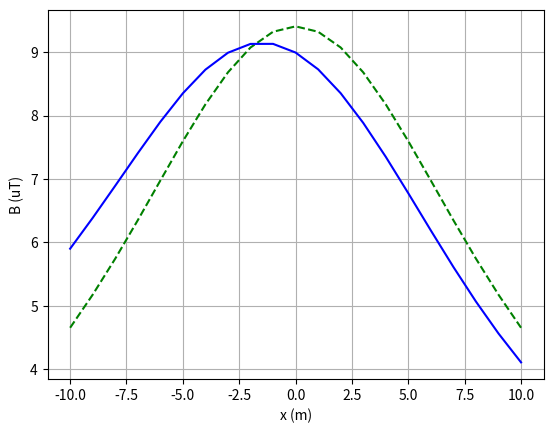
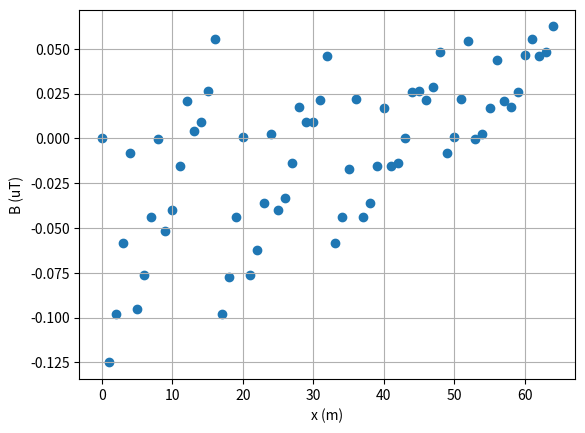

Python code for these plots, in order:
import numpy as np
import matplotlib.pyplot as plt
import cmath


def Bu2D(modI, argI, xI, yI, x, y):

	u0=4*np.pi*1e-7
	
	I = modI * complex(np.cos(argI), np.sin(argI))

	r = np.sqrt(np.power((x-xI),2)+np.power((y-yI),2))

	# X, Y = np.meshgrid(x,y)

	B = (u0*I)/(2*np.pi*r)
	Bx = (yI - y)*B/r
	By = (x - xI)*B/r
	
	return Bx, By


def tri_struje_cplx(modI, argI, xI, yI, x, y):

	B1 = Bu2D(modI[0], argI[0], xI[0], yI[0], x, y)
	B2 = Bu2D(modI[1], argI[1], xI[1], yI[1], x, y)
	B3 = Bu2D(modI[2], argI[2], xI[2], yI[2], x, y)


	Bx = B1[0] + B2[0] + B3[0]
	By = B1[1] + B2[1] + B3[1]

	Bxmod = np.abs(Bx)
	Bymod = np.abs(By)
	B = np.sqrt(np.power(Bxmod,2) + np.power(Bymod,2))

	return B

def nebalans01(modI, argI, xI, yI, x, y):

	indU = 1
	dB = np.zeros(200)

	for p1 in range(700,900,50):
		for p2 in range(700,900,50):
			for p3 in range(700,900,50):
				I0 = np.max(modI)
				B0 = tri_struje_cplx(np.array([I0, I0, I0]), argI, xI, yI, x, y)
				
				# UBACITI *UI* racunanje 
				B = tri_struje_cplx(np.array([p1, p2, p3]), argI, xI, yI, x, y)
				dB[indU] = (B-B0)/B0
				indU = indU + 1

	return dB, indU


def main():
	d = 3
	h = 10
	x = np.arange(-10, 11)
	y = 1
	modI0 = np.array([800, 800, 800])
	modI = np.array([800, 600, 700])
	argI = np.array([0, -120, -240]) * np.pi/180

	xI = np.array([-d, 0, d])
	# xI = np.array([-1.5*d, -0.5*d, 0.5*d, 1.5*d])
	yI = np.array([h, h, h])
	# yI = np.array([0, 0, 0, 0])

	B0 = np.zeros(21)
	B = np.zeros(21)


	for i in range(len(x)):
		B0[i] = tri_struje_cplx(modI0, argI, xI, yI, x[i], y)
		B[i] = tri_struje_cplx(modI, argI, xI, yI, x[i], y)
	

	plt.grid(axis='both')
	plt.xlabel('x (m)')
	plt.ylabel('B (uT)')
	plt.plot(x,B0*1e6,'g--')
	plt.plot(x,B*1e6,'b')


	dB = nebalans01(modI0, argI, xI, yI, x[10], y)
	indU = np.arange(0, dB[1])
	# print("Prvi clan je")
	# print(dB[0][0:65])
	# print("Drugi clan je")
	# print(dB[1])

	plt.figure(2)
	plt.grid(axis='both')
	plt.xlabel('x (m)')
	plt.ylabel('B (uT)')
	plt.scatter(indU,dB[0][0:65])
	plt.show()

	
if __name__ == '__main__':
    main()
